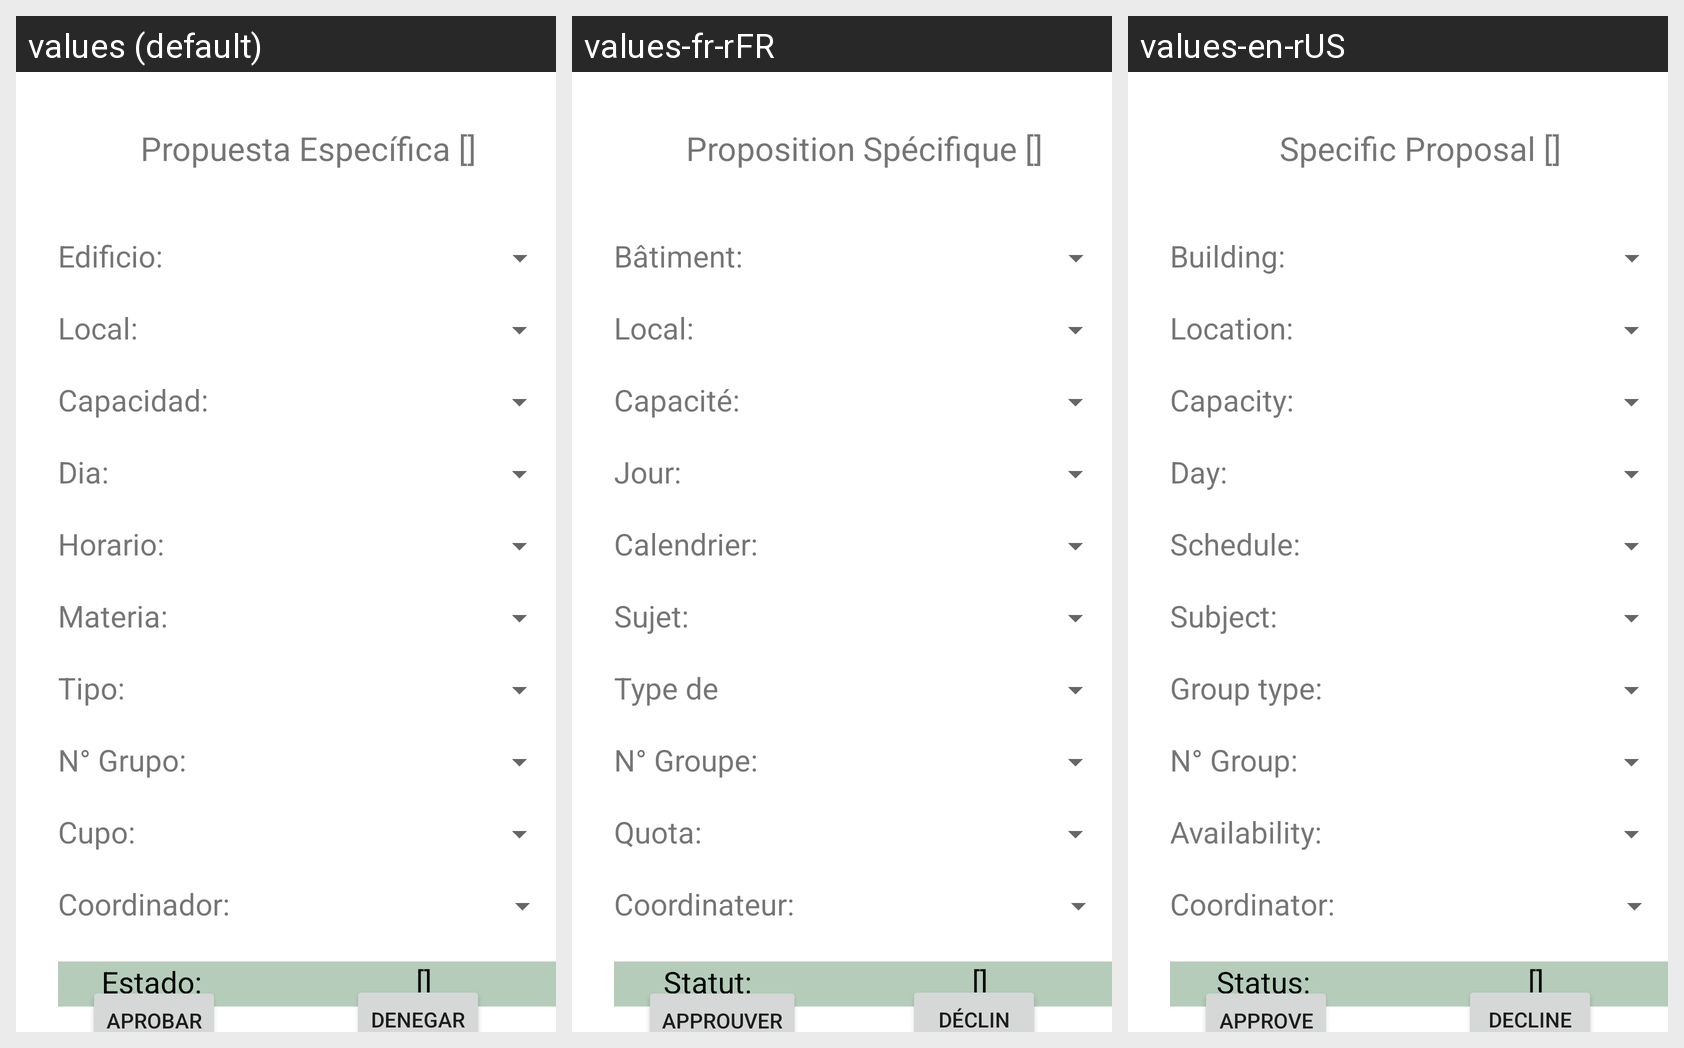

Translations of the strings shown on this Android screen, per locale in the grid:
Android screen res/layout/activity_secretario_escuela_propuesta_especifica_detallada.xml rendered under 3 locales, left to right: values (default), values-fr-rFR, values-en-rUS. Device: Nexus 5 (rendered at 1080×1920; each locale shown at half size, 540×960, under a caption strip naming it); theme Theme.Grupo10_Proyecto01.
Strings drawn on this screen, with the default value and each locale's value (text and hints the layout hard-codes, and strings that could not be matched under every locale, appear in the picture but are not listed):

txtViewPropuestaEspecificaTitulo
  values: Propuesta Específica []
  values-fr-rFR: Proposition Spécifique []
  values-en-rUS: Specific Proposal []

txtViewPropuestaEspecificaEdificio
  values: Edificio:
  values-fr-rFR: Bâtiment:
  values-en-rUS: Building:

txtViewPropuestaEspecificaTipoGrupo
  values: Tipo:
  values-fr-rFR: Type de groupe:
  values-en-rUS: Group type:

txtViewPropuestaEspecificaCupo
  values: Cupo:
  values-fr-rFR: Quota:
  values-en-rUS: Availability:

txtViewPropuestaEspecificaDocente
  values: Coordinador:
  values-fr-rFR: Coordinateur:
  values-en-rUS: Coordinator:

txtViewPropuestaEspecificaEstado
  values: Estado:
  values-fr-rFR: Statut:
  values-en-rUS: Status:

txtViewPropuestaEspecificaLocal
  values: Local:
  values-fr-rFR: Local:
  values-en-rUS: Location:

txtViewPropuestaEspecificaNGrupo
  values: N° Grupo:
  values-fr-rFR: N° Groupe:
  values-en-rUS: N° Group:

txtViewPropuestaEspecificaCapacidad
  values: Capacidad:
  values-fr-rFR: Capacité:
  values-en-rUS: Capacity:

txtViewPropuestaEspecificaDia
  values: Dia:
  values-fr-rFR: Jour:
  values-en-rUS: Day:

txtViewPropuestaEspecificaHorario
  values: Horario:
  values-fr-rFR: Calendrier:
  values-en-rUS: Schedule:

txtViewPropuestaEspecificaMateria
  values: Materia:
  values-fr-rFR: Sujet:
  values-en-rUS: Subject:

btnEncargadoDenegar
  values: Denegar
  values-fr-rFR: Déclin
  values-en-rUS: Decline

btnEncargadoAprobar
  values: Aprobar
  values-fr-rFR: Approuver
  values-en-rUS: Approve
